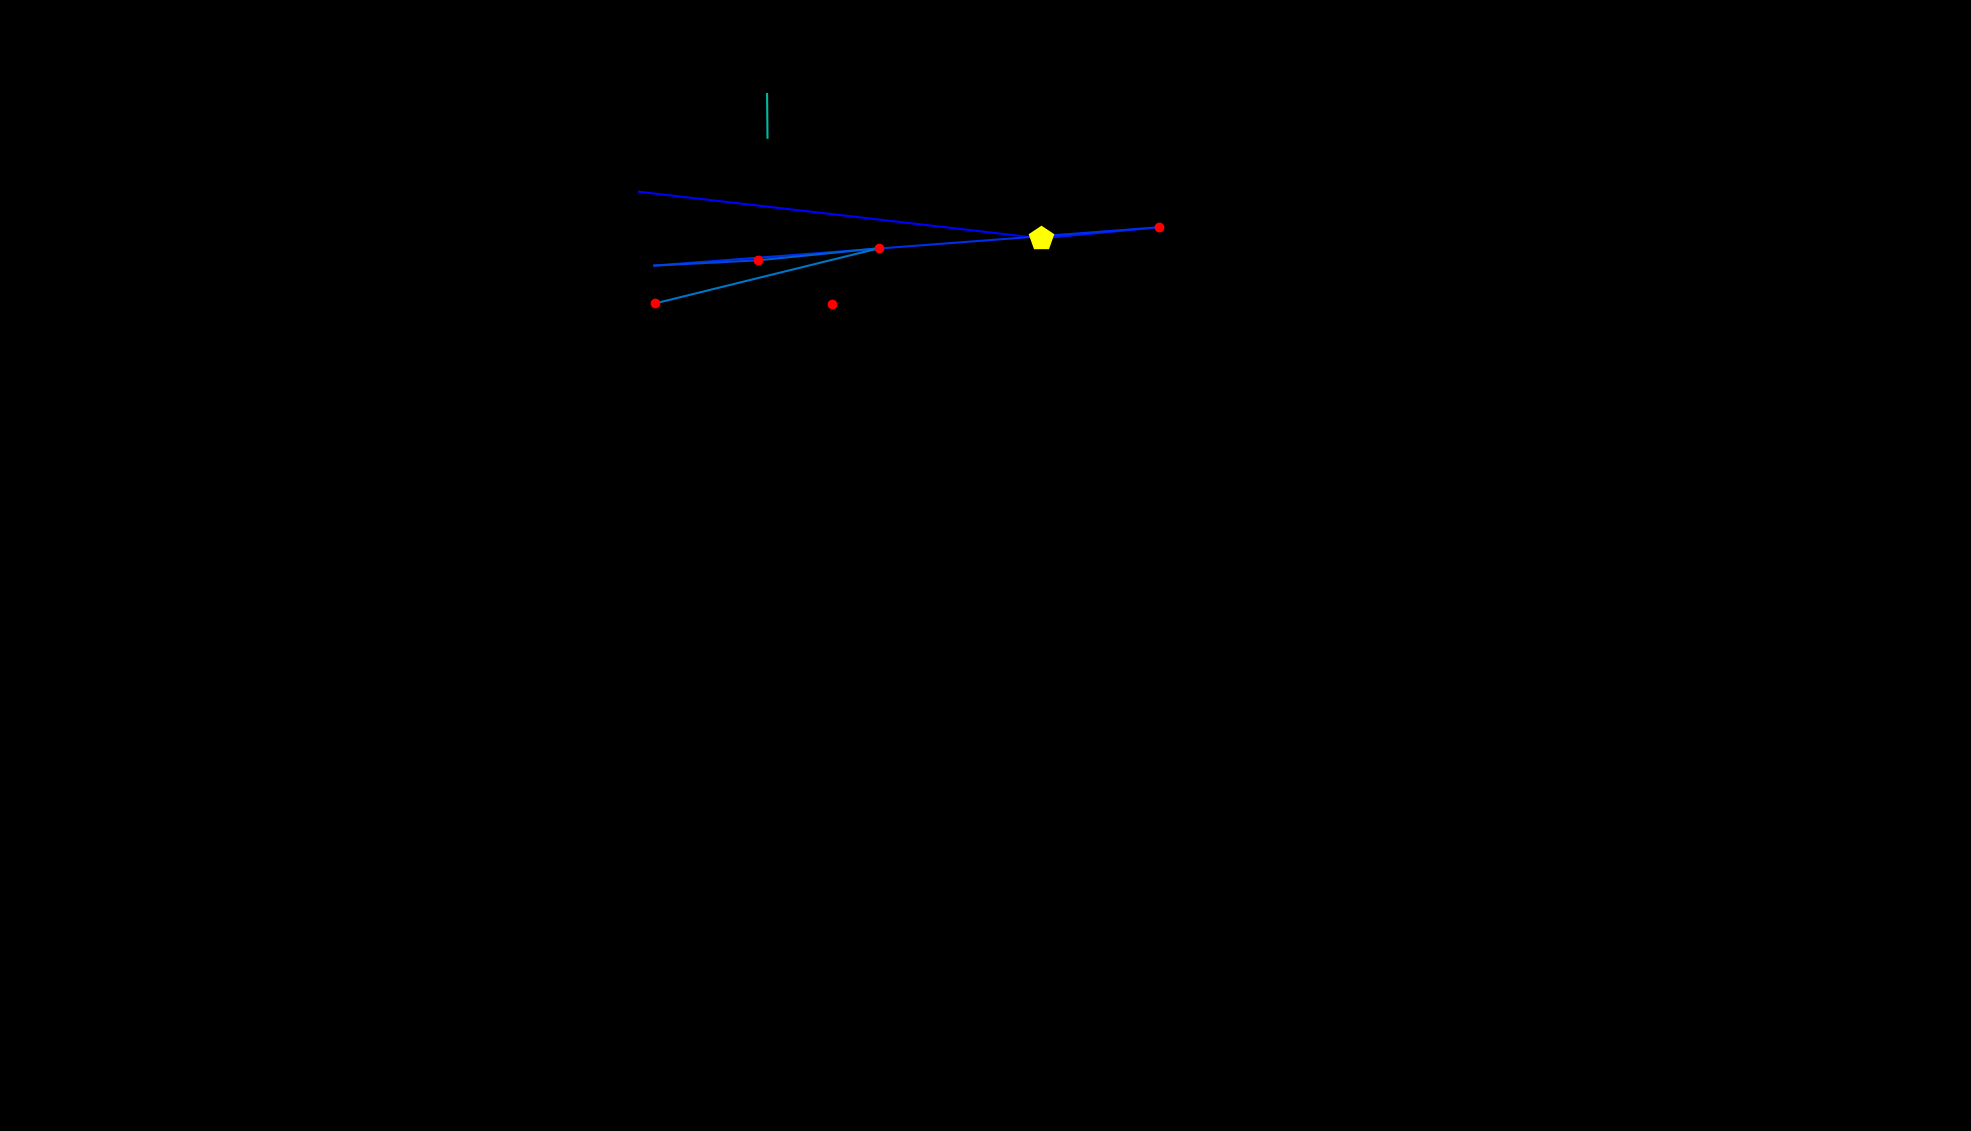

Source data for this figure (header and first rows):
, fixation_id, timestamp, avg_gaze_x, avg_gaze_y, duration
0, 4.0, 1241, 830, 1220, 48.2
1, 5.0, 4494, 1352, 1159, 421.7
2, 6.0, 4976, 1505, 1174, 228.9
3, 7.0, 5434, 849.7, 1124, 96.39
4, 8.0, 5627, 984.5, 1131, 180.7
5, 9.0, 5904, 1142, 1147, 156.6
6, 10.0, 6145, 850.6, 1075, 120.5
7, 12.0, 6555, 1081, 1073, 180.7
8, 115.0, 33617, 996.2, 1347, 12.05
9, 116.0, 33677, 996.7, 1290, 84.34
10, 118.0, 34099, 1332, 1266, 48.2
